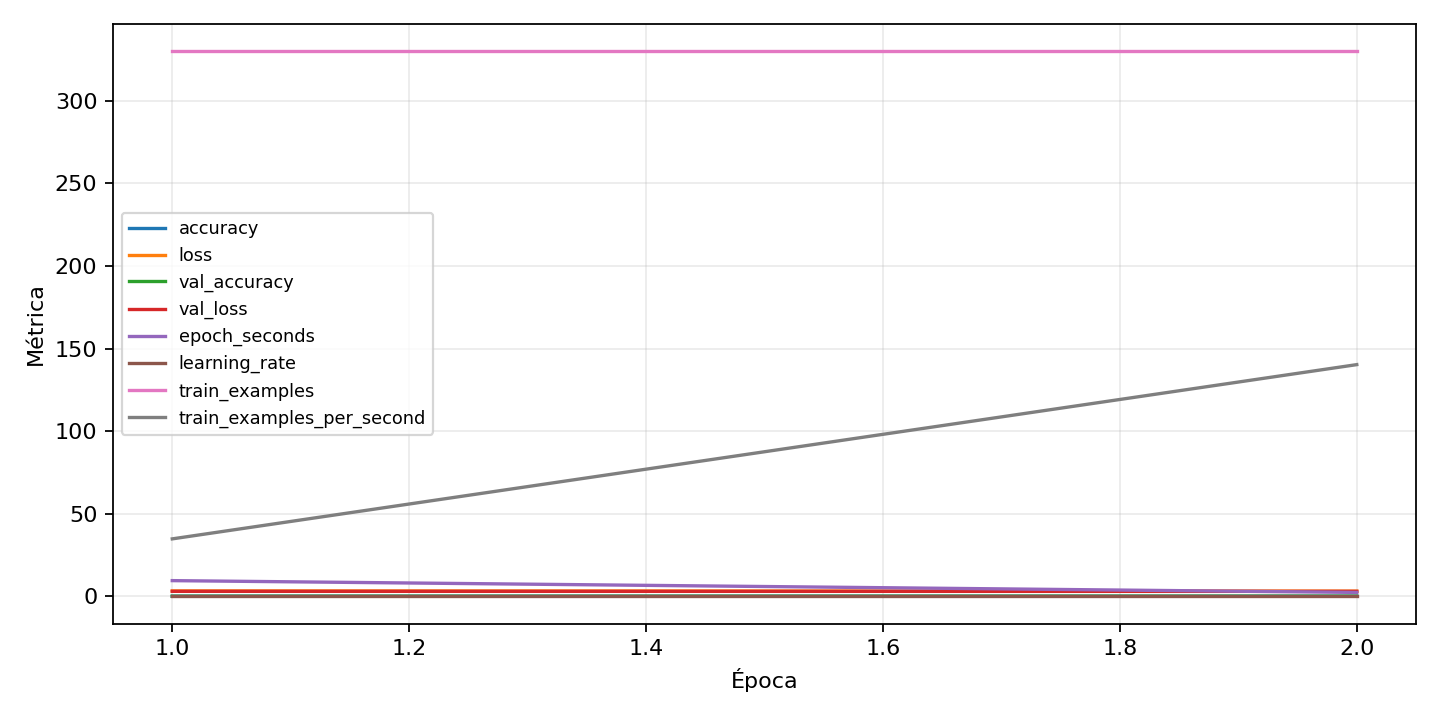

The file beside this chart, header and first rows:
epoch, accuracy, epoch_seconds, learning_rate, loss, train_examples, train_examples_per_second, val_accuracy, val_balanced_accuracy, val_class_0_f1, val_class_0_precision, val_class_0_recall, val_class_0_support, val_class_10_f1, val_class_10_precision, val_class_10_recall, val_class_10_support, val_class_11_f1, val_class_11_precision, val_class_11_recall, val_class_11_support, val_class_12_f1, val_class_12_precision, val_class_12_recall
1, 0.06364, 9.49, 0.0003, 3.254, 330.0, 34.77, 0.03333, 0.03333, 0.0, 0.0, 0.0, 3.0, 0.0, 0.0, 0.0, 3.0, 0.0, 0.0, 0.0, 3.0, 0.0, 0.0, 0.0
2, 0.05152, 2.353, 0.0003, 3.119, 330.0, 140.3, 0.06667, 0.06667, 0.0, 0.0, 0.0, 3.0, 0.2857, 0.25, 0.3333, 3.0, 0.0, 0.0, 0.0, 3.0, 0.0, 0.0, 0.0
